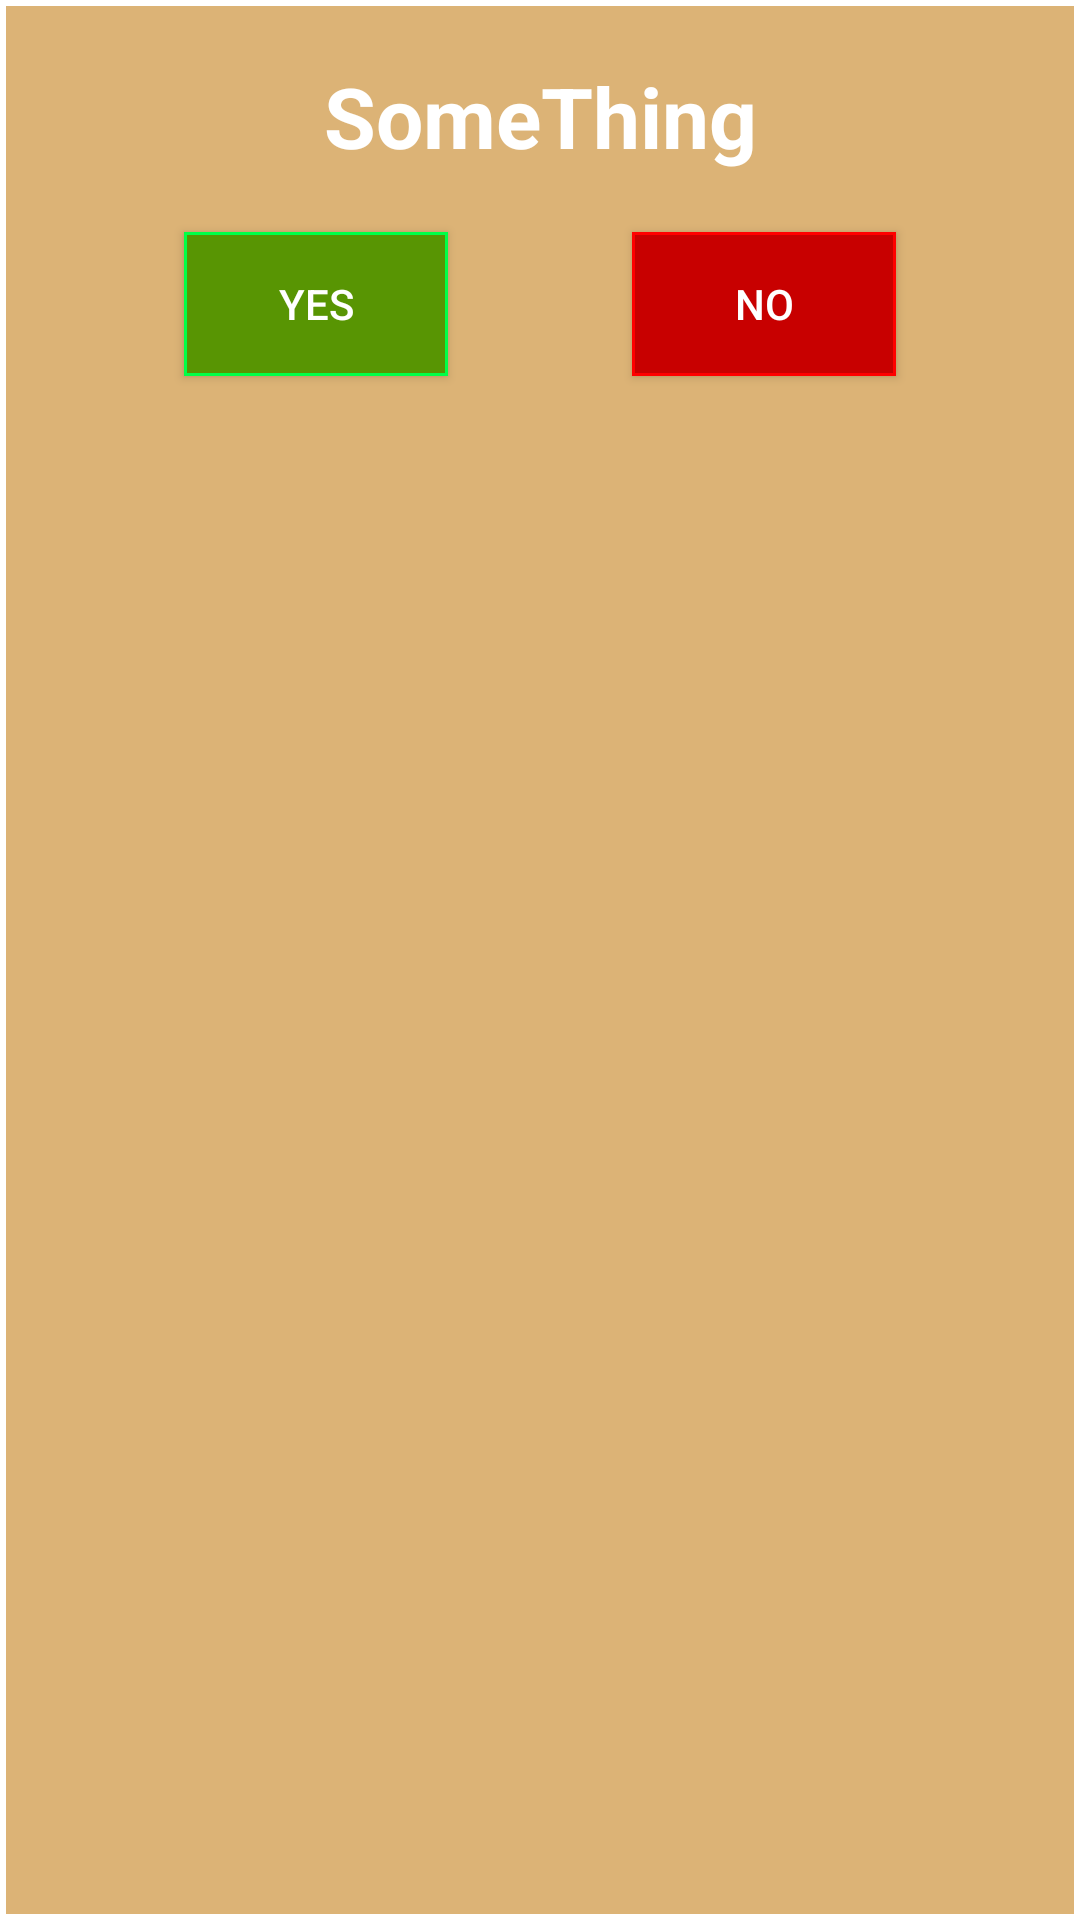

The Android layout XML behind this screen, and the referenced resources:
<!-- AndroidManifest.xml: application theme AppTheme -->
<!-- res/layout/dialog.xml -->
<?xml version="1.0" encoding="utf-8"?>
<androidx.constraintlayout.widget.ConstraintLayout xmlns:android="http://schemas.android.com/apk/res/android"
    xmlns:app="http://schemas.android.com/apk/res-auto"
    android:layout_width="wrap_content"
    android:layout_height="wrap_content"
    android:background="@drawable/dialog_back"
    android:padding="16dp">

    <TextView
        android:id="@+id/textSuggest"
        android:layout_width="wrap_content"
        android:layout_height="wrap_content"
        android:text="SomeThing"
        android:textColor="#FFF"
        android:padding="4dp"
        android:textSize="28sp"
        android:textStyle="bold"
        app:layout_constraintLeft_toLeftOf="parent"
        app:layout_constraintRight_toRightOf="parent"
        app:layout_constraintTop_toTopOf="parent" />

    <Button
        android:id="@+id/positive_button"
        android:layout_width="wrap_content"
        android:layout_height="wrap_content"
        android:layout_margin="16dp"
        android:background="@drawable/positive_button_back"
        android:drawableStart="@drawable/ic_check"
        android:drawableLeft="@drawable/ic_check"
        android:paddingStart="8dp"
        android:paddingLeft="8dp"
        android:paddingRight="8dp"
        android:text="Yes"
        android:textColor="#FFF"
        app:layout_constraintLeft_toLeftOf="parent"
        app:layout_constraintRight_toLeftOf="@id/negative_button"
        app:layout_constraintTop_toBottomOf="@id/textSuggest" />

    <Button
        android:id="@+id/negative_button"
        android:layout_width="wrap_content"
        android:layout_height="wrap_content"
        android:layout_margin="16dp"
        android:background="@drawable/negative_button_back"
        android:drawableStart="@drawable/ic_clear_black_24dp"
        android:drawableLeft="@drawable/ic_clear_black_24dp"
        android:paddingStart="8dp"
        android:paddingLeft="8dp"
        android:paddingRight="8dp"
        android:text="No"
        android:textColor="#FFF"
        app:layout_constraintLeft_toRightOf="@id/positive_button"
        app:layout_constraintRight_toRightOf="parent"
        app:layout_constraintTop_toBottomOf="@id/textSuggest" />
</androidx.constraintlayout.widget.ConstraintLayout>
<!-- resources referenced by this layout -->
<resources>
  <!-- drawable dialog_back (drawable) -->
  <?xml version="1.0" encoding="utf-8"?>
  <shape xmlns:android="http://schemas.android.com/apk/res/android">
      <solid android:color="#DCB376" />
      <stroke
          android:width="2dp"
          android:color="#FFF" />
  </shape>
  <!-- drawable negative_button_back (drawable) -->
  <?xml version="1.0" encoding="utf-8"?>
  <selector xmlns:android="http://schemas.android.com/apk/res/android">
      <item android:state_pressed="true">
          <shape>
              <stroke android:width="1dp" android:color="#FF0000" />
              <solid android:color="#800000" />
          </shape>
      </item>
  
      <item>
          <shape>
              <stroke android:width="1dp" android:color="#FF0000" />
              <solid android:color="#C80000" />
          </shape>
      </item>
  
  </selector>
  <!-- drawable positive_button_back (drawable) -->
  <?xml version="1.0" encoding="utf-8"?>
  <selector xmlns:android="http://schemas.android.com/apk/res/android">
      <item android:state_pressed="true">
          <shape>
              <stroke android:width="1dp" android:color="#00FF47" />
              <solid android:color="#3E6800" />
          </shape>
      </item>
  
      <item>
          <shape>
              <stroke android:width="1dp" android:color="#00FF47" />
              <solid android:color="#589503" />
          </shape>
      </item>
  
  </selector>
  <style name="AppTheme" parent="Theme.AppCompat.Light.NoActionBar">
          
          <item name="colorPrimary">@color/colorPrimary</item>
          <item name="colorPrimaryDark">@color/colorPrimaryDark</item>
          <item name="colorAccent">@color/colorAccent</item>
      </style>
  <color name="colorPrimary">#6200EE</color>
  <color name="colorPrimaryDark">#CA9100</color>
  <color name="colorAccent">#03DAC5</color>
</resources>
